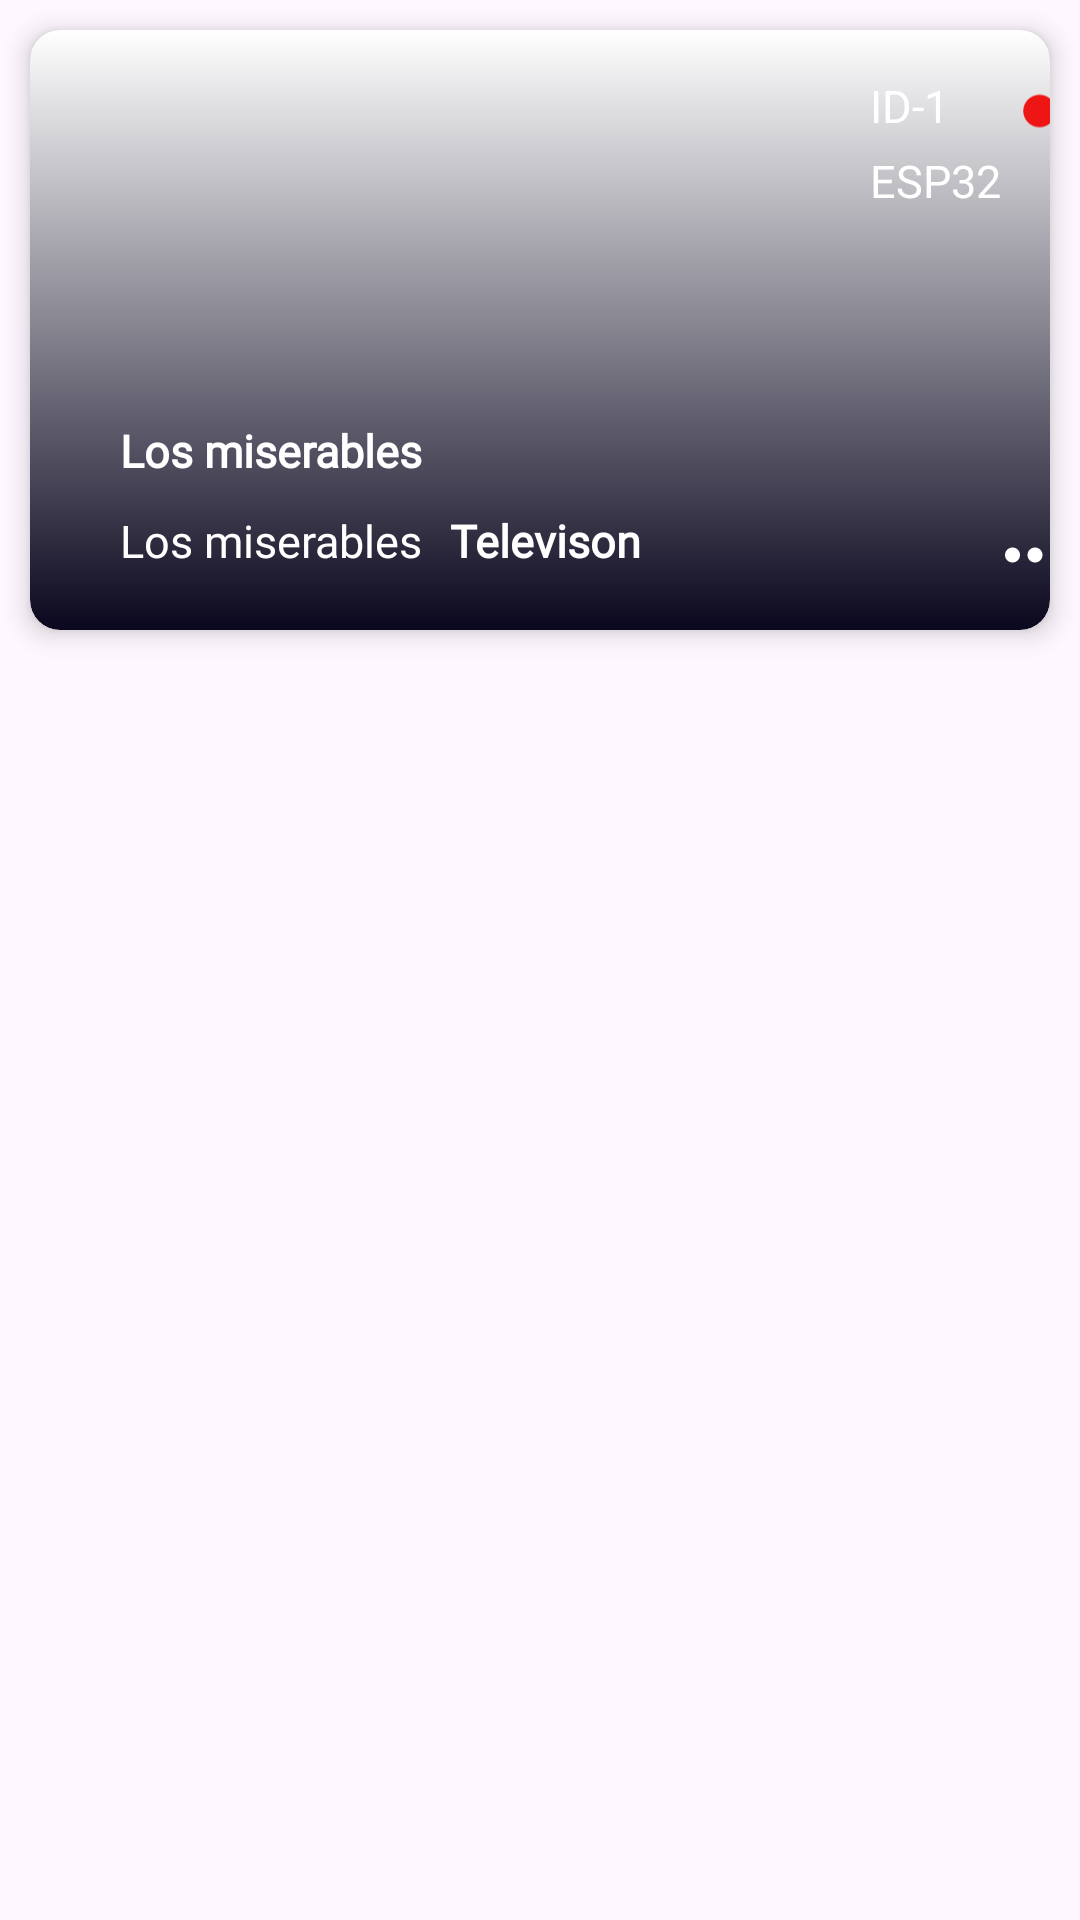

Layout XML and referenced resources for this Android screen:
<!-- AndroidManifest.xml: application theme Theme.RecycleviewSQLLITE -->
<!-- res/layout/recycleview_horizontal.xml -->
<?xml version="1.0" encoding="utf-8"?>
<LinearLayout xmlns:android="http://schemas.android.com/apk/res/android"
    android:layout_width="match_parent"
    xmlns:app="http://schemas.android.com/apk/res-auto"
    android:orientation="vertical"

    android:layout_height="wrap_content">
    <androidx.cardview.widget.CardView
        android:layout_width="match_parent"
        android:layout_height="200dp"
        android:backgroundTint="@color/white"
        android:layout_margin="10dp"
        app:cardBackgroundColor="@color/white"
        app:cardCornerRadius="10dp"
        app:cardElevation="5dp"
        app:cardMaxElevation="5dp"
        app:cardPreventCornerOverlap="true">

        <com.google.android.material.imageview.ShapeableImageView
            android:id="@+id/images"
            android:layout_width="match_parent"
            android:layout_height="200dp"
            android:adjustViewBounds="true"
            app:shapeAppearanceOverlay="@style/roundimage"
            android:clickable="true"
            android:foreground="?attr/selectableItemBackground"
            android:scaleType="centerCrop"
            app:layout_constraintBottom_toBottomOf="parent"
            app:layout_constraintEnd_toEndOf="parent"
            app:layout_constraintStart_toStartOf="parent"
            app:layout_constraintTop_toTopOf="parent" />

        <com.google.android.material.imageview.ShapeableImageView
            android:layout_width="match_parent"
            android:layout_height="match_parent"
            android:adjustViewBounds="true"
            android:background="@drawable/shadowimage"
            app:layout_constraintBottom_toBottomOf="parent"
            app:layout_constraintEnd_toEndOf="parent"
            app:shapeAppearanceOverlay="@style/roundimage"
            app:layout_constraintStart_toStartOf="parent"
            app:layout_constraintTop_toTopOf="parent" />

        <TextView
            android:id="@+id/NAMAITEM"
            android:layout_width="wrap_content"
            android:layout_height="wrap_content"
            android:textColor="@color/white"
            android:layout_marginLeft="30dp"
            android:textSize="15dp"
            android:fontFamily="@font/poppins_regular"
            android:layout_marginTop="160dp"
            android:text="Los miserables"/>
        <TextView
            android:id="@+id/TIPEPRODUK"
            android:layout_width="wrap_content"
            android:layout_height="wrap_content"
            android:textColor="@color/white"
            android:layout_marginLeft="140dp"
            android:textSize="15dp"
            android:textStyle="bold"
            android:fontFamily="@font/poppins_regular"
            android:layout_marginTop="160dp"
            android:text="Televison"/>

        <TextView
            android:layout_marginLeft="30dp"
            android:id="@+id/txtNAMARUANG"
            android:layout_width="wrap_content"
            android:layout_marginTop="130dp"
            android:layout_height="wrap_content"
            android:textColor="@color/white"
            android:textSize="15dp"
            android:textStyle="bold"
            android:fontFamily="@font/poppins_regular"
            android:text="Los miserables"/>
        <TextView
            android:layout_marginLeft="280dp"
            android:id="@+id/txtRELAY"
            android:layout_width="wrap_content"
            android:layout_marginTop="15dp"
            android:layout_height="wrap_content"
            android:fontFamily="@font/poppins_regular"
            android:textColor="@color/white"
            android:textSize="15dp"
            android:text="ID-1"/>
        <TextView
            android:layout_marginLeft="280dp"
            android:id="@+id/txtNAMADEVICE"
            android:layout_width="wrap_content"
            android:layout_marginTop="40dp"
            android:layout_height="wrap_content"
            android:fontFamily="@font/poppins_regular"
            android:textColor="@color/white"
            android:textSize="15dp"
            android:text="ESP32"/>
        <ImageView
            android:id="@+id/txtKONDISI"
            android:layout_width="13dp"
            android:layout_height="wrap_content"
            android:layout_marginLeft="330dp"
            android:layout_marginTop="15dp"
            android:src="@drawable/baseline_circle_24" />

        <ImageView
            android:id="@+id/titik"
            android:layout_marginTop="160dp"
            android:layout_marginLeft="320dp"
            android:clickable="true"
            android:layout_width="30dp"
            android:layout_height="30dp"
            android:src="@drawable/baseline_more_horiz_24"
            app:tint="@color/white" />
    </androidx.cardview.widget.CardView>

</LinearLayout>
<!-- resources referenced by this layout -->
<resources>
  <color name="white">#FFFFFFFF</color>
  <!-- drawable baseline_circle_24 (drawable) -->
  <vector android:height="24dp" android:tint="#EE1515"
      android:viewportHeight="24" android:viewportWidth="24"
      android:width="24dp" xmlns:android="http://schemas.android.com/apk/res/android">
      <path android:fillColor="@android:color/white" android:pathData="M12,2C6.47,2 2,6.47 2,12s4.47,10 10,10 10,-4.47 10,-10S17.53,2 12,2z"/>
  </vector>
  <!-- drawable baseline_more_horiz_24 (drawable) -->
  <vector android:height="24dp" android:tint="#151414"
      android:viewportHeight="24" android:viewportWidth="24"
      android:width="24dp" xmlns:android="http://schemas.android.com/apk/res/android">
      <path android:fillColor="@android:color/white" android:pathData="M6,10c-1.1,0 -2,0.9 -2,2s0.9,2 2,2 2,-0.9 2,-2 -0.9,-2 -2,-2zM18,10c-1.1,0 -2,0.9 -2,2s0.9,2 2,2 2,-0.9 2,-2 -0.9,-2 -2,-2zM12,10c-1.1,0 -2,0.9 -2,2s0.9,2 2,2 2,-0.9 2,-2 -0.9,-2 -2,-2z"/>
  </vector>
  <!-- drawable shadowimage (drawable) -->
  <?xml version="1.0" encoding="utf-8"?>
  <selector xmlns:tools="http://schemas.android.com/tools" xmlns:android="http://schemas.android.com/apk/res/android">
  
      <item>
          <shape android:shape="rectangle">
              <gradient android:startColor="#0A071E"
                  android:endColor="#00ffffff"
                  android:startX="8.5"
                  android:startY="270"
                  android:endX="6.5"
                  android:endY="27"
                  android:angle="90"
                  android:type="linear">
              </gradient>
          </shape>
      </item>
  
  </selector>
  
  <style name="roundimage" parent="">
          <item name="cornerFamily">rounded</item>
          <item name="cornerSize">10dp</item>
          
      </style>
  <style name="Theme.RecycleviewSQLLITE" parent="Base.Theme.RecycleviewSQLLITE" />
  <style name="Base.Theme.RecycleviewSQLLITE" parent="Theme.Material3.DayNight.NoActionBar">
          
          <item name="android:windowTranslucentStatus">true</item>
      </style>
</resources>
